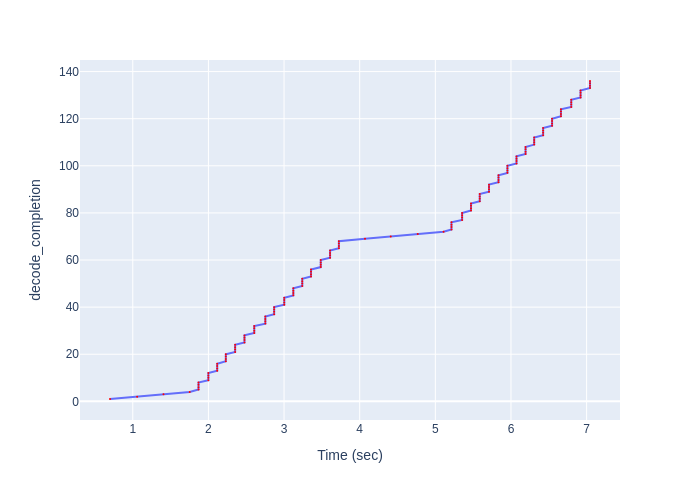

The table this chart was drawn from, first rows:
Time (sec), decode_completion
0.6988, 1
1.058, 2
1.406, 3
1.753, 4
1.869, 5
1.869, 6
1.869, 7
1.869, 8
1.999, 9
1.999, 10
1.999, 11
1.999, 12
2.116, 13
2.116, 14
2.116, 15
2.116, 16
2.23, 17
2.23, 18
2.23, 19
2.23, 20
2.353, 21
2.353, 22
2.353, 23
2.353, 24
2.477, 25
2.477, 26
2.477, 27
2.477, 28
2.606, 29
2.606, 30
2.606, 31
2.606, 32
2.752, 33
2.752, 34
2.752, 35
2.752, 36
2.869, 37
2.869, 38
2.869, 39
2.869, 40
3.003, 41
3.003, 42
3.003, 43
3.003, 44
3.123, 45
3.123, 46
3.123, 47
3.123, 48
3.241, 49
3.241, 50
3.241, 51
3.241, 52
3.356, 53
3.356, 54
3.356, 55
3.356, 56
3.485, 57
3.485, 58
3.485, 59
3.485, 60
... 76 more rows
